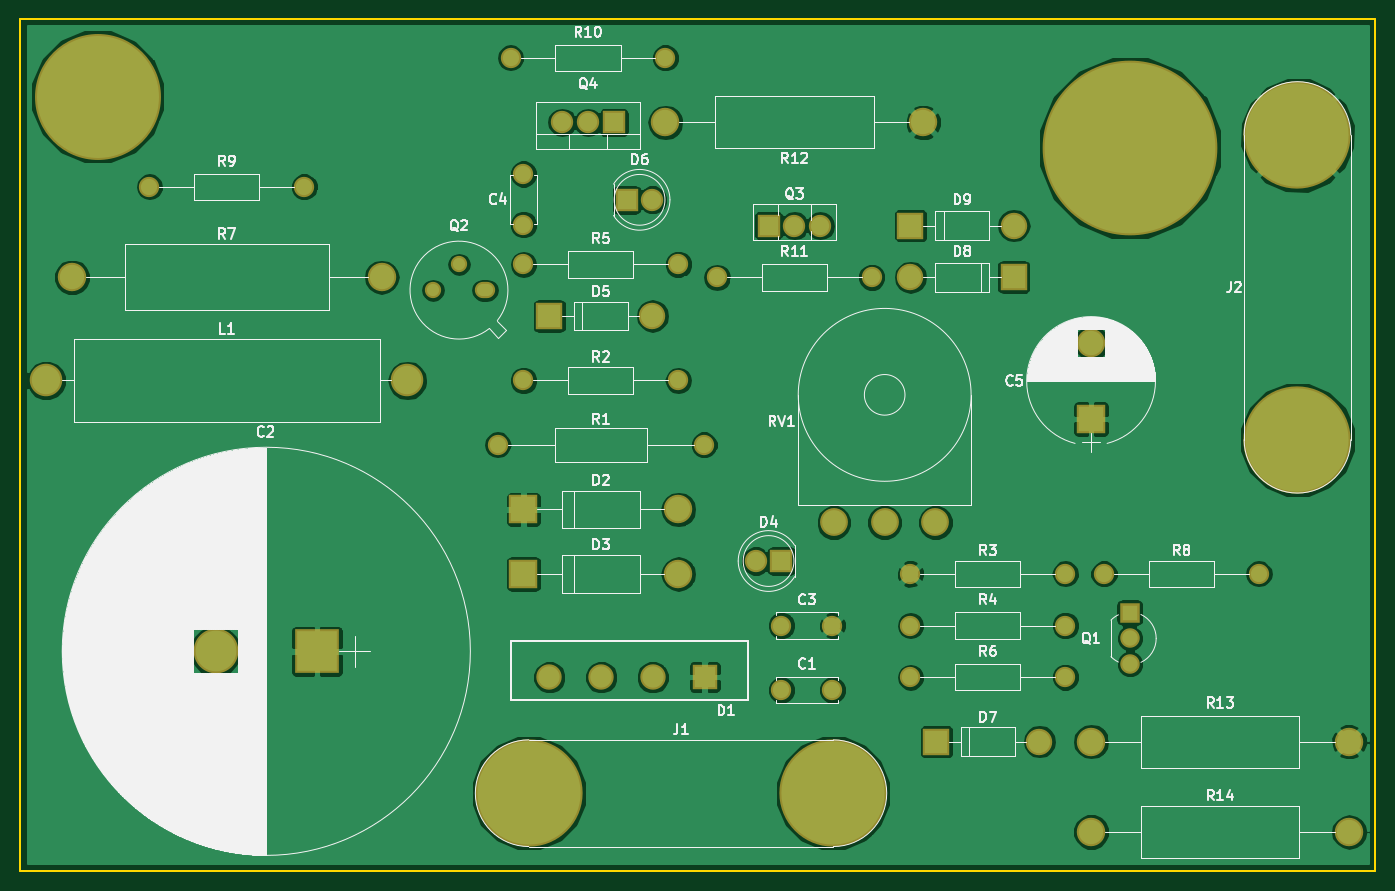
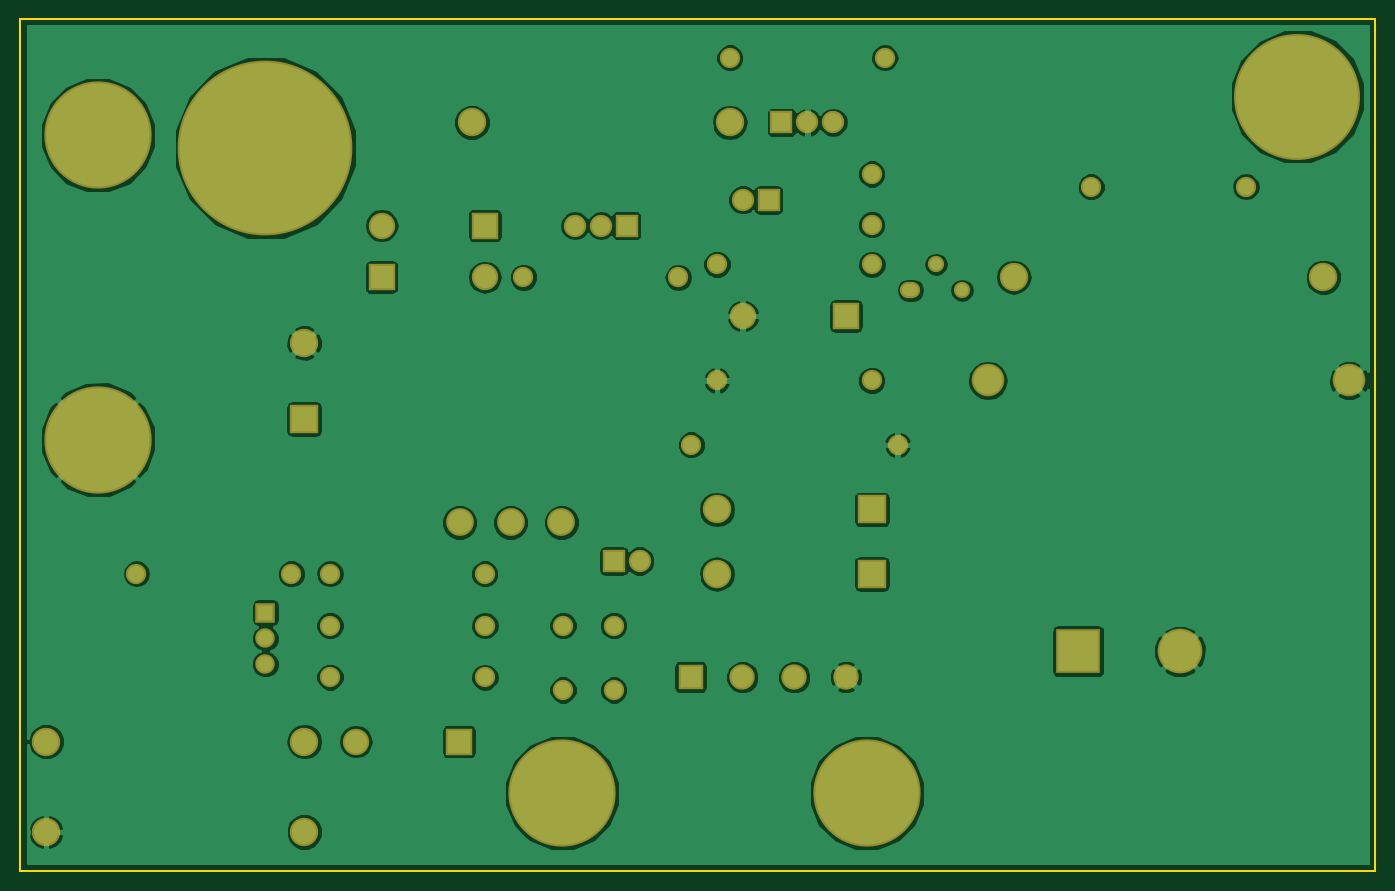
Circuit board: 10 layer files. Board 133.4 x 83.8 mm.
- bottom_copper: Kursa Darbs (Laboratory Power Supply)-B.Cu.gbr (97402 bytes)
- bottom_mask: Kursa Darbs (Laboratory Power Supply)-B.Mask.gbr (3874 bytes)
- bottom_silk: Kursa Darbs (Laboratory Power Supply)-B.SilkS.gbr (277 bytes)
- inner_copper: Kursa Darbs (Laboratory Power Supply)-Dwgs.User.gbr (10492 bytes)
- outline: Kursa Darbs (Laboratory Power Supply)-Edge.Cuts.gbr (715 bytes)
- top_copper: Kursa Darbs (Laboratory Power Supply)-F.Cu.gbr (98144 bytes)
- top_mask: Kursa Darbs (Laboratory Power Supply)-F.Mask.gbr (3874 bytes)
- top_silk: Kursa Darbs (Laboratory Power Supply)-F.SilkS.gbr (81055 bytes)
- inner_copper: Kursa Darbs (Laboratory Power Supply)-In1.Cu.gbr (10131 bytes)
- inner_copper: Kursa Darbs (Laboratory Power Supply)-In2.Cu.gbr (3879 bytes)

=== bottom_copper: Kursa Darbs (Laboratory Power Supply)-B.Cu.gbr (97402 bytes, source omitted) ===
=== bottom_mask: Kursa Darbs (Laboratory Power Supply)-B.Mask.gbr ===
G04 #@! TF.FileFunction,Soldermask,Bot*
%FSLAX46Y46*%
G04 Gerber Fmt 4.6, Leading zero omitted, Abs format (unit mm)*
G04 Created by KiCad (PCBNEW 4.0.7) date 06/09/18 23:49:41*
%MOMM*%
%LPD*%
G01*
G04 APERTURE LIST*
%ADD10C,0.100000*%
%ADD11C,2.000000*%
%ADD12R,4.400000X4.400000*%
%ADD13C,4.400000*%
%ADD14R,2.800000X2.800000*%
%ADD15C,2.800000*%
%ADD16R,2.500000X2.500000*%
%ADD17C,2.500000*%
%ADD18O,2.800000X2.800000*%
%ADD19R,2.200000X2.200000*%
%ADD20C,2.200000*%
%ADD21R,2.600000X2.600000*%
%ADD22O,2.600000X2.600000*%
%ADD23C,10.560000*%
%ADD24C,3.200000*%
%ADD25O,3.200000X3.200000*%
%ADD26C,1.920000*%
%ADD27R,1.920000X1.920000*%
%ADD28O,2.000000X1.600000*%
%ADD29O,1.600000X1.600000*%
%ADD30O,2.200000X2.200000*%
%ADD31O,2.000000X2.000000*%
%ADD32C,2.740000*%
%ADD33C,12.400000*%
%ADD34C,1.300000*%
%ADD35C,17.200000*%
%ADD36C,1.500000*%
G04 APERTURE END LIST*
D10*
D11*
X143510000Y-120650000D03*
X148510000Y-120650000D03*
D12*
X97790000Y-116840000D03*
D13*
X87790000Y-116840000D03*
D11*
X148510000Y-114300000D03*
X143510000Y-114300000D03*
X118110000Y-69850000D03*
X118110000Y-74850000D03*
D14*
X173990000Y-93980000D03*
D15*
X173990000Y-86480000D03*
D16*
X135950000Y-119380000D03*
D17*
X130850000Y-119380000D03*
X120650000Y-119380000D03*
X125750000Y-119380000D03*
D14*
X118110000Y-102870000D03*
D18*
X133350000Y-102870000D03*
D14*
X118110000Y-109220000D03*
D18*
X133350000Y-109220000D03*
D19*
X143510000Y-107950000D03*
D20*
X140970000Y-107950000D03*
D21*
X120650000Y-83820000D03*
D22*
X130810000Y-83820000D03*
D19*
X128270000Y-72390000D03*
D20*
X130810000Y-72390000D03*
D21*
X158750000Y-125730000D03*
D22*
X168910000Y-125730000D03*
D21*
X166370000Y-80010000D03*
D22*
X156210000Y-80010000D03*
D21*
X156210000Y-74930000D03*
D22*
X166370000Y-74930000D03*
D23*
X118620000Y-130810000D03*
X148590000Y-130810000D03*
X194310000Y-96010000D03*
X194310000Y-66040000D03*
D24*
X71120000Y-90170000D03*
D25*
X106680000Y-90170000D03*
D26*
X177800000Y-115570000D03*
X177800000Y-118110000D03*
D27*
X177800000Y-113030000D03*
D28*
X114300000Y-81280000D03*
D29*
X111760000Y-78740000D03*
X109220000Y-81280000D03*
D19*
X142240000Y-74930000D03*
D30*
X144780000Y-74930000D03*
X147320000Y-74930000D03*
D19*
X127000000Y-64770000D03*
D30*
X124460000Y-64770000D03*
X121920000Y-64770000D03*
D11*
X135890000Y-96520000D03*
D31*
X115570000Y-96520000D03*
D11*
X118110000Y-90170000D03*
D31*
X133350000Y-90170000D03*
D11*
X156210000Y-109220000D03*
D31*
X171450000Y-109220000D03*
D11*
X171450000Y-114300000D03*
D31*
X156210000Y-114300000D03*
D11*
X133350000Y-78740000D03*
D31*
X118110000Y-78740000D03*
D11*
X171450000Y-119380000D03*
D31*
X156210000Y-119380000D03*
D15*
X73660000Y-80010000D03*
D18*
X104140000Y-80010000D03*
D11*
X175260000Y-109220000D03*
D31*
X190500000Y-109220000D03*
D11*
X96520000Y-71120000D03*
D31*
X81280000Y-71120000D03*
D11*
X132080000Y-58420000D03*
D31*
X116840000Y-58420000D03*
D11*
X152400000Y-80010000D03*
D31*
X137160000Y-80010000D03*
D15*
X157480000Y-64770000D03*
D18*
X132080000Y-64770000D03*
D15*
X199390000Y-125730000D03*
D18*
X173990000Y-125730000D03*
D15*
X173990000Y-134620000D03*
D18*
X199390000Y-134620000D03*
D32*
X148670000Y-104140000D03*
X153670000Y-104140000D03*
X158670000Y-104140000D03*
D33*
X76200000Y-62230000D03*
D34*
X80700000Y-62230000D03*
X79381981Y-65411981D03*
X76200000Y-66730000D03*
X73018019Y-65411981D03*
X71700000Y-62230000D03*
X73018019Y-59048019D03*
X76200000Y-57730000D03*
X79381981Y-59048019D03*
D35*
X177800000Y-67310000D03*
D36*
X184100000Y-67310000D03*
X182254773Y-71764773D03*
X177800000Y-73610000D03*
X173345227Y-71764773D03*
X171500000Y-67310000D03*
X173345227Y-62855227D03*
X177800000Y-61010000D03*
X182254773Y-62855227D03*
M02*

=== bottom_silk: Kursa Darbs (Laboratory Power Supply)-B.SilkS.gbr ===
G04 #@! TF.FileFunction,Legend,Bot*
%FSLAX46Y46*%
G04 Gerber Fmt 4.6, Leading zero omitted, Abs format (unit mm)*
G04 Created by KiCad (PCBNEW 4.0.7) date 06/09/18 23:49:40*
%MOMM*%
%LPD*%
G01*
G04 APERTURE LIST*
%ADD10C,0.100000*%
G04 APERTURE END LIST*
D10*
M02*

=== inner_copper: Kursa Darbs (Laboratory Power Supply)-Dwgs.User.gbr (10492 bytes, source omitted) ===
=== outline: Kursa Darbs (Laboratory Power Supply)-Edge.Cuts.gbr ===
G04 #@! TF.FileFunction,Profile,NP*
%FSLAX46Y46*%
G04 Gerber Fmt 4.6, Leading zero omitted, Abs format (unit mm)*
G04 Created by KiCad (PCBNEW 4.0.7) date 06/09/18 23:49:41*
%MOMM*%
%LPD*%
G01*
G04 APERTURE LIST*
%ADD10C,0.100000*%
%ADD11C,0.150000*%
G04 APERTURE END LIST*
D10*
D11*
X68580000Y-138430000D02*
X71120000Y-138430000D01*
X68580000Y-90170000D02*
X68580000Y-138430000D01*
X68580000Y-54610000D02*
X71120000Y-54610000D01*
X68580000Y-90170000D02*
X68580000Y-54610000D01*
X71120000Y-138430000D02*
X201930000Y-138430000D01*
X71120000Y-54610000D02*
X124460000Y-54610000D01*
X201930000Y-54610000D02*
X201930000Y-138430000D01*
X124460000Y-54610000D02*
X201930000Y-54610000D01*
M02*

=== top_copper: Kursa Darbs (Laboratory Power Supply)-F.Cu.gbr (98144 bytes, source omitted) ===
=== top_mask: Kursa Darbs (Laboratory Power Supply)-F.Mask.gbr ===
G04 #@! TF.FileFunction,Soldermask,Top*
%FSLAX46Y46*%
G04 Gerber Fmt 4.6, Leading zero omitted, Abs format (unit mm)*
G04 Created by KiCad (PCBNEW 4.0.7) date 06/09/18 23:49:41*
%MOMM*%
%LPD*%
G01*
G04 APERTURE LIST*
%ADD10C,0.100000*%
%ADD11C,2.000000*%
%ADD12R,4.400000X4.400000*%
%ADD13C,4.400000*%
%ADD14R,2.800000X2.800000*%
%ADD15C,2.800000*%
%ADD16R,2.500000X2.500000*%
%ADD17C,2.500000*%
%ADD18O,2.800000X2.800000*%
%ADD19R,2.200000X2.200000*%
%ADD20C,2.200000*%
%ADD21R,2.600000X2.600000*%
%ADD22O,2.600000X2.600000*%
%ADD23C,10.560000*%
%ADD24C,3.200000*%
%ADD25O,3.200000X3.200000*%
%ADD26C,1.920000*%
%ADD27R,1.920000X1.920000*%
%ADD28O,2.000000X1.600000*%
%ADD29O,1.600000X1.600000*%
%ADD30O,2.200000X2.200000*%
%ADD31O,2.000000X2.000000*%
%ADD32C,2.740000*%
%ADD33C,12.400000*%
%ADD34C,1.300000*%
%ADD35C,17.200000*%
%ADD36C,1.500000*%
G04 APERTURE END LIST*
D10*
D11*
X143510000Y-120650000D03*
X148510000Y-120650000D03*
D12*
X97790000Y-116840000D03*
D13*
X87790000Y-116840000D03*
D11*
X148510000Y-114300000D03*
X143510000Y-114300000D03*
X118110000Y-69850000D03*
X118110000Y-74850000D03*
D14*
X173990000Y-93980000D03*
D15*
X173990000Y-86480000D03*
D16*
X135950000Y-119380000D03*
D17*
X130850000Y-119380000D03*
X120650000Y-119380000D03*
X125750000Y-119380000D03*
D14*
X118110000Y-102870000D03*
D18*
X133350000Y-102870000D03*
D14*
X118110000Y-109220000D03*
D18*
X133350000Y-109220000D03*
D19*
X143510000Y-107950000D03*
D20*
X140970000Y-107950000D03*
D21*
X120650000Y-83820000D03*
D22*
X130810000Y-83820000D03*
D19*
X128270000Y-72390000D03*
D20*
X130810000Y-72390000D03*
D21*
X158750000Y-125730000D03*
D22*
X168910000Y-125730000D03*
D21*
X166370000Y-80010000D03*
D22*
X156210000Y-80010000D03*
D21*
X156210000Y-74930000D03*
D22*
X166370000Y-74930000D03*
D23*
X118620000Y-130810000D03*
X148590000Y-130810000D03*
X194310000Y-96010000D03*
X194310000Y-66040000D03*
D24*
X71120000Y-90170000D03*
D25*
X106680000Y-90170000D03*
D26*
X177800000Y-115570000D03*
X177800000Y-118110000D03*
D27*
X177800000Y-113030000D03*
D28*
X114300000Y-81280000D03*
D29*
X111760000Y-78740000D03*
X109220000Y-81280000D03*
D19*
X142240000Y-74930000D03*
D30*
X144780000Y-74930000D03*
X147320000Y-74930000D03*
D19*
X127000000Y-64770000D03*
D30*
X124460000Y-64770000D03*
X121920000Y-64770000D03*
D11*
X135890000Y-96520000D03*
D31*
X115570000Y-96520000D03*
D11*
X118110000Y-90170000D03*
D31*
X133350000Y-90170000D03*
D11*
X156210000Y-109220000D03*
D31*
X171450000Y-109220000D03*
D11*
X171450000Y-114300000D03*
D31*
X156210000Y-114300000D03*
D11*
X133350000Y-78740000D03*
D31*
X118110000Y-78740000D03*
D11*
X171450000Y-119380000D03*
D31*
X156210000Y-119380000D03*
D15*
X73660000Y-80010000D03*
D18*
X104140000Y-80010000D03*
D11*
X175260000Y-109220000D03*
D31*
X190500000Y-109220000D03*
D11*
X96520000Y-71120000D03*
D31*
X81280000Y-71120000D03*
D11*
X132080000Y-58420000D03*
D31*
X116840000Y-58420000D03*
D11*
X152400000Y-80010000D03*
D31*
X137160000Y-80010000D03*
D15*
X157480000Y-64770000D03*
D18*
X132080000Y-64770000D03*
D15*
X199390000Y-125730000D03*
D18*
X173990000Y-125730000D03*
D15*
X173990000Y-134620000D03*
D18*
X199390000Y-134620000D03*
D32*
X148670000Y-104140000D03*
X153670000Y-104140000D03*
X158670000Y-104140000D03*
D33*
X76200000Y-62230000D03*
D34*
X80700000Y-62230000D03*
X79381981Y-65411981D03*
X76200000Y-66730000D03*
X73018019Y-65411981D03*
X71700000Y-62230000D03*
X73018019Y-59048019D03*
X76200000Y-57730000D03*
X79381981Y-59048019D03*
D35*
X177800000Y-67310000D03*
D36*
X184100000Y-67310000D03*
X182254773Y-71764773D03*
X177800000Y-73610000D03*
X173345227Y-71764773D03*
X171500000Y-67310000D03*
X173345227Y-62855227D03*
X177800000Y-61010000D03*
X182254773Y-62855227D03*
M02*

=== top_silk: Kursa Darbs (Laboratory Power Supply)-F.SilkS.gbr (81055 bytes, source omitted) ===
=== inner_copper: Kursa Darbs (Laboratory Power Supply)-In1.Cu.gbr (10131 bytes, source omitted) ===
=== inner_copper: Kursa Darbs (Laboratory Power Supply)-In2.Cu.gbr ===
G04 #@! TF.FileFunction,Copper,L3,Inr,Plane*
%FSLAX46Y46*%
G04 Gerber Fmt 4.6, Leading zero omitted, Abs format (unit mm)*
G04 Created by KiCad (PCBNEW 4.0.7) date 06/09/18 23:49:40*
%MOMM*%
%LPD*%
G01*
G04 APERTURE LIST*
%ADD10C,0.100000*%
%ADD11C,1.600000*%
%ADD12R,4.000000X4.000000*%
%ADD13C,4.000000*%
%ADD14R,2.400000X2.400000*%
%ADD15C,2.400000*%
%ADD16R,2.100000X2.100000*%
%ADD17C,2.100000*%
%ADD18O,2.400000X2.400000*%
%ADD19R,1.800000X1.800000*%
%ADD20C,1.800000*%
%ADD21R,2.200000X2.200000*%
%ADD22O,2.200000X2.200000*%
%ADD23C,10.160000*%
%ADD24C,2.800000*%
%ADD25O,2.800000X2.800000*%
%ADD26C,1.520000*%
%ADD27R,1.520000X1.520000*%
%ADD28O,1.600000X1.200000*%
%ADD29O,1.200000X1.200000*%
%ADD30O,1.800000X1.800000*%
%ADD31O,1.600000X1.600000*%
%ADD32C,2.340000*%
%ADD33C,12.000000*%
%ADD34C,0.900000*%
%ADD35C,16.800000*%
%ADD36C,1.100000*%
G04 APERTURE END LIST*
D10*
D11*
X143510000Y-120650000D03*
X148510000Y-120650000D03*
D12*
X97790000Y-116840000D03*
D13*
X87790000Y-116840000D03*
D11*
X148510000Y-114300000D03*
X143510000Y-114300000D03*
X118110000Y-69850000D03*
X118110000Y-74850000D03*
D14*
X173990000Y-93980000D03*
D15*
X173990000Y-86480000D03*
D16*
X135950000Y-119380000D03*
D17*
X130850000Y-119380000D03*
X120650000Y-119380000D03*
X125750000Y-119380000D03*
D14*
X118110000Y-102870000D03*
D18*
X133350000Y-102870000D03*
D14*
X118110000Y-109220000D03*
D18*
X133350000Y-109220000D03*
D19*
X143510000Y-107950000D03*
D20*
X140970000Y-107950000D03*
D21*
X120650000Y-83820000D03*
D22*
X130810000Y-83820000D03*
D19*
X128270000Y-72390000D03*
D20*
X130810000Y-72390000D03*
D21*
X158750000Y-125730000D03*
D22*
X168910000Y-125730000D03*
D21*
X166370000Y-80010000D03*
D22*
X156210000Y-80010000D03*
D21*
X156210000Y-74930000D03*
D22*
X166370000Y-74930000D03*
D23*
X118620000Y-130810000D03*
X148590000Y-130810000D03*
X194310000Y-96010000D03*
X194310000Y-66040000D03*
D24*
X71120000Y-90170000D03*
D25*
X106680000Y-90170000D03*
D26*
X177800000Y-115570000D03*
X177800000Y-118110000D03*
D27*
X177800000Y-113030000D03*
D28*
X114300000Y-81280000D03*
D29*
X111760000Y-78740000D03*
X109220000Y-81280000D03*
D19*
X142240000Y-74930000D03*
D30*
X144780000Y-74930000D03*
X147320000Y-74930000D03*
D19*
X127000000Y-64770000D03*
D30*
X124460000Y-64770000D03*
X121920000Y-64770000D03*
D11*
X135890000Y-96520000D03*
D31*
X115570000Y-96520000D03*
D11*
X118110000Y-90170000D03*
D31*
X133350000Y-90170000D03*
D11*
X156210000Y-109220000D03*
D31*
X171450000Y-109220000D03*
D11*
X171450000Y-114300000D03*
D31*
X156210000Y-114300000D03*
D11*
X133350000Y-78740000D03*
D31*
X118110000Y-78740000D03*
D11*
X171450000Y-119380000D03*
D31*
X156210000Y-119380000D03*
D15*
X73660000Y-80010000D03*
D18*
X104140000Y-80010000D03*
D11*
X175260000Y-109220000D03*
D31*
X190500000Y-109220000D03*
D11*
X96520000Y-71120000D03*
D31*
X81280000Y-71120000D03*
D11*
X132080000Y-58420000D03*
D31*
X116840000Y-58420000D03*
D11*
X152400000Y-80010000D03*
D31*
X137160000Y-80010000D03*
D15*
X157480000Y-64770000D03*
D18*
X132080000Y-64770000D03*
D15*
X199390000Y-125730000D03*
D18*
X173990000Y-125730000D03*
D15*
X173990000Y-134620000D03*
D18*
X199390000Y-134620000D03*
D32*
X148670000Y-104140000D03*
X153670000Y-104140000D03*
X158670000Y-104140000D03*
D33*
X76200000Y-62230000D03*
D34*
X80700000Y-62230000D03*
X79381981Y-65411981D03*
X76200000Y-66730000D03*
X73018019Y-65411981D03*
X71700000Y-62230000D03*
X73018019Y-59048019D03*
X76200000Y-57730000D03*
X79381981Y-59048019D03*
D35*
X177800000Y-67310000D03*
D36*
X184100000Y-67310000D03*
X182254773Y-71764773D03*
X177800000Y-73610000D03*
X173345227Y-71764773D03*
X171500000Y-67310000D03*
X173345227Y-62855227D03*
X177800000Y-61010000D03*
X182254773Y-62855227D03*
M02*

